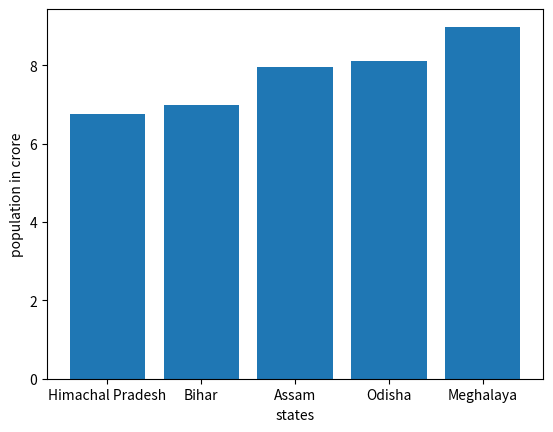

The script that saved this image:
import matplotlib.pyplot as plt
states=['Himachal Pradesh','Bihar','Assam','Odisha','Meghalaya']
population=[6.76,6.98,7.95,8.11,8.98]
plt.bar(states,population)
plt.xlabel('states')
plt.ylabel('population in crore')
plt.show()
